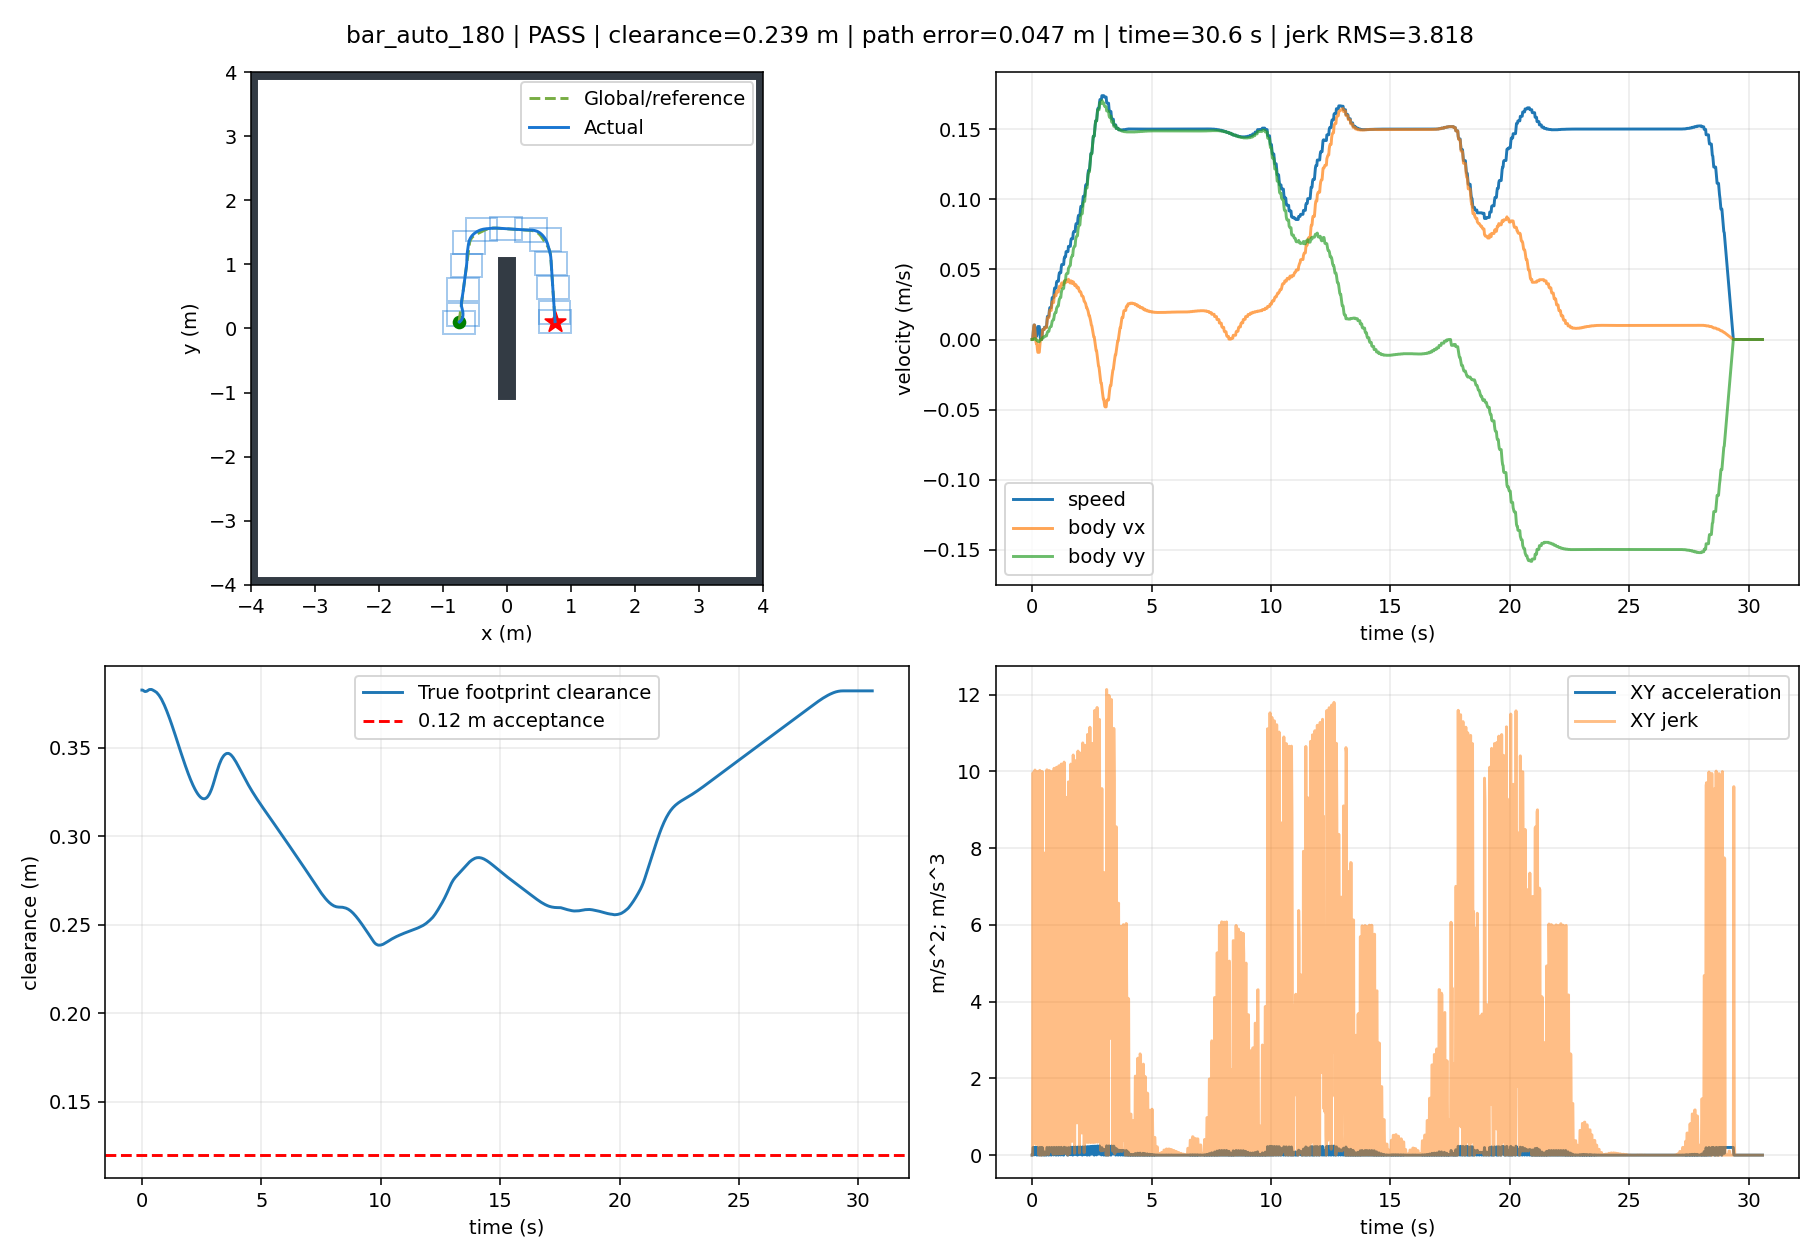

Data behind this chart, as committed beside it:
t, x, y, yaw, body_vx, body_vy, speed, clearance, ax, ay, jerk
0.0, -0.75, 0.1, 0.0, 0.0, 0.0, 0.0, 0.3825, 0.0, 0.0, 0.0
0.02003, -0.75, 0.1, 0.0, 0.0, 0.0, 0.0, 0.3825, 0.0, 0.0, 0.0
0.0401, -0.7499, 0.1, 0.0, 0.004012, 6.440925510429598e-05, 0.004013, 0.3824, 0.2, 0.00321, 9.968
0.06001, -0.7498, 0.1, 0.0, 0.007991, 0.0002556, 0.007995, 0.3823, 0.1998, 0.009604, 0.3212
0.08008, -0.7496, 0.1, 0.0, 0.01035, 0.0004973, 0.01036, 0.3821, 0.1173, 0.01204, 4.114
0.1001, -0.7493, 0.1, 0.0, 0.01034, 0.0006626, 0.01036, 0.3818, -0.000464, 0.008273, 5.898
0.12, -0.7492, 0.1, 0.0, 0.006349, 0.0005088, 0.006369, 0.3817, -0.2, -0.007712, 10.04
0.1401, -0.7492, 0.1, 0.0, 0.002343, 0.0002257, 0.002354, 0.3817, -0.1995, -0.0141, 0.3189
0.1601, -0.7492, 0.1, 0.0, -0.001635, -0.0001667, 0.001644, 0.3817, -0.199, -0.01963, 0.2777
0.1801, -0.7493, 0.1, 0.0, -0.003012, -0.000307, 0.003027, 0.3818, -0.06878, -0.00701, 6.539
0.2001, -0.7493, 0.1, 0.0, -0.003012, -0.000307, 0.003027, 0.3818, 0.0, 0.0, 3.457
0.2201, -0.7495, 0.1, 0.0, -0.00698, -0.0008244, 0.007028, 0.382, -0.1984, -0.02587, 10
0.2401, -0.7496, 0.09999, 0.0, -0.009175, -0.001233, 0.009258, 0.3821, -0.1096, -0.02041, 4.439
0.26, -0.7498, 0.09996, 0.0, -0.009154, -0.001379, 0.009258, 0.3823, 0.001045, -0.007332, 5.611
0.28, -0.75, 0.09993, 0.0, -0.009131, -0.001525, 0.009258, 0.3825, 0.001162, -0.007314, 0.005899
0.3001, -0.7502, 0.0999, 0.0, -0.009127, -0.001547, 0.009258, 0.3827, 0.0001861, -0.001106, 0.3133
0.32, -0.7503, 0.09988, 0.0, -0.005195, -0.0008808, 0.005269, 0.3828, 0.1972, 0.03343, 10.03
0.3401, -0.7503, 0.09988, 0.0, -0.001237, -0.0002097, 0.001254, 0.3828, 0.1972, 0.03343, 2.8504634617901387e-15
0.3601, -0.7503, 0.09988, 0.0, 0.0, 0.0, 0.0, 0.3828, 0.06186, 0.01049, 6.866
0.3801, -0.7503, 0.09988, 0.0, 0.0, 0.0, 0.0, 0.3828, 0.0, 0.0, 3.136
0.4, -0.7503, 0.09988, 0.0, 0.0, 0.0, 0.0, 0.3828, 0.0, 0.0, 0.0
0.42, -0.7502, 0.09989, 0.0, 0.003933, 0.0007317, 0.004, 0.3827, 0.1966, 0.03658, 9.999
0.44, -0.7501, 0.09992, 0.0, 0.007015, 0.001422, 0.007158, 0.3826, 0.1541, 0.0345, 2.129
0.46, -0.75, 0.09995, 0.0, 0.006991, 0.001534, 0.007158, 0.3825, -0.001182, 0.005603, 7.899
0.48, -0.7498, 0.09998, 0.0, 0.006966, 0.001645, 0.007158, 0.3823, -0.001272, 0.005583, 0.00458
0.5, -0.7497, 0.1, 0.0, 0.006961, 0.001666, 0.007158, 0.3822, -0.0002512, 0.001056, 0.2321
0.52, -0.7495, 0.1001, 0.0, 0.008497, 0.002179, 0.008772, 0.382, 0.07677, 0.02559, 4.04
0.5401, -0.7493, 0.1001, 0.0, 0.008461, 0.002315, 0.008772, 0.3818, -0.001797, 0.006783, 4.023
0.5601, -0.7492, 0.1002, 0.0, 0.008423, 0.00245, 0.008772, 0.3817, -0.001906, 0.006754, 0.005628
0.5801, -0.749, 0.1002, 0.0, 0.008393, 0.002552, 0.008772, 0.3815, -0.001515, 0.005094, 0.08524
0.6001, -0.7488, 0.1003, 0.0, 0.008393, 0.002552, 0.008772, 0.3813, 0.0, 0.0, 0.2658
0.62, -0.7486, 0.1003, 0.0, 0.01215, 0.003905, 0.01276, 0.3811, 0.1883, 0.06792, 10.04
0.6401, -0.7483, 0.1004, 0.0, 0.01559, 0.005291, 0.01647, 0.3808, 0.1717, 0.06905, 0.8281
0.66, -0.748, 0.1006, 0.0, 0.01551, 0.005539, 0.01647, 0.3805, -0.004332, 0.01244, 9.276
0.6801, -0.7477, 0.1007, 0.0, 0.01542, 0.005786, 0.01647, 0.3802, -0.004491, 0.01226, 0.01182
0.7001, -0.7474, 0.1008, 0.0, 0.01542, 0.005786, 0.01647, 0.3799, 0.0, 0.0, 0.6538
0.7201, -0.747, 0.1009, 0.0, 0.01904, 0.007497, 0.02047, 0.3795, 0.1814, 0.08556, 10.02
0.7399, -0.7466, 0.1011, 0.0, 0.02097, 0.008645, 0.02269, 0.3791, 0.09705, 0.05771, 4.466
0.7601, -0.7461, 0.1013, 0.0, 0.02083, 0.008981, 0.02269, 0.3786, -0.007051, 0.01672, 5.561
0.7801, -0.7457, 0.1015, 0.0, 0.0207, 0.009284, 0.02269, 0.3782, -0.006647, 0.01511, 0.08297
0.8, -0.7453, 0.1017, 0.0, 0.0207, 0.009284, 0.02269, 0.3778, 0.0, 0.0, 0.8299
0.8201, -0.7448, 0.1019, 0.0, 0.02419, 0.01132, 0.02671, 0.3773, 0.1736, 0.1013, 9.998
0.8401, -0.7443, 0.1021, 0.0, 0.02685, 0.01309, 0.02988, 0.3768, 0.1331, 0.08866, 2.119
0.8601, -0.7438, 0.1024, 0.0, 0.02664, 0.01352, 0.02988, 0.3763, -0.01065, 0.0214, 7.941
0.8801, -0.7432, 0.1027, 0.0, 0.02642, 0.01395, 0.02988, 0.3757, -0.01099, 0.02123, 0.01911
0.9001, -0.7427, 0.103, 0.0, 0.02637, 0.01404, 0.02988, 0.3752, -0.00244, 0.004603, 0.9343
0.92, -0.7421, 0.1033, 0.0, 0.02963, 0.01639, 0.03386, 0.3746, 0.1636, 0.1178, 10.08
0.9401, -0.7415, 0.1037, 0.0, 0.0318, 0.01826, 0.03667, 0.374, 0.108, 0.09324, 3.029
0.9601, -0.7408, 0.104, 0.0, 0.03151, 0.01876, 0.03667, 0.3733, -0.01481, 0.02532, 7.021
0.9801, -0.7402, 0.1044, 0.0, 0.0312, 0.01927, 0.03667, 0.3727, -0.01521, 0.02508, 0.02345
1, -0.7396, 0.1048, 0.0, 0.0312, 0.01927, 0.03667, 0.3721, 0.0, 0.0, 1.468
1.02, -0.7389, 0.1053, 0.0, 0.03426, 0.02192, 0.04067, 0.3714, 0.1529, 0.1326, 10.11
1.04, -0.7382, 0.1057, 0.0, 0.03463, 0.02294, 0.04154, 0.3707, 0.01847, 0.05127, 7.877
1.06, -0.7375, 0.1062, 0.0, 0.03426, 0.02349, 0.04154, 0.37, -0.01858, 0.02756, 2.202
1.08, -0.7369, 0.1067, 0.0, 0.03388, 0.02404, 0.04154, 0.3694, -0.01897, 0.02719, 0.02676
1.1, -0.7362, 0.1071, 0.0, 0.03388, 0.02404, 0.04154, 0.3687, 0.0, 0.0, 1.656
1.12, -0.7354, 0.1077, 0.0, 0.03671, 0.02695, 0.04554, 0.3679, 0.1418, 0.1453, 10.15
1.14, -0.7347, 0.1083, 0.0, 0.03791, 0.02877, 0.04759, 0.3672, 0.05998, 0.09125, 4.91
1.16, -0.7339, 0.1088, 0.0, 0.03745, 0.02937, 0.04759, 0.3664, -0.02326, 0.03014, 5.16
1.18, -0.7332, 0.1094, 0.0, 0.03697, 0.02997, 0.04759, 0.3657, -0.02374, 0.02977, 0.03048
... 1,470 more rows
